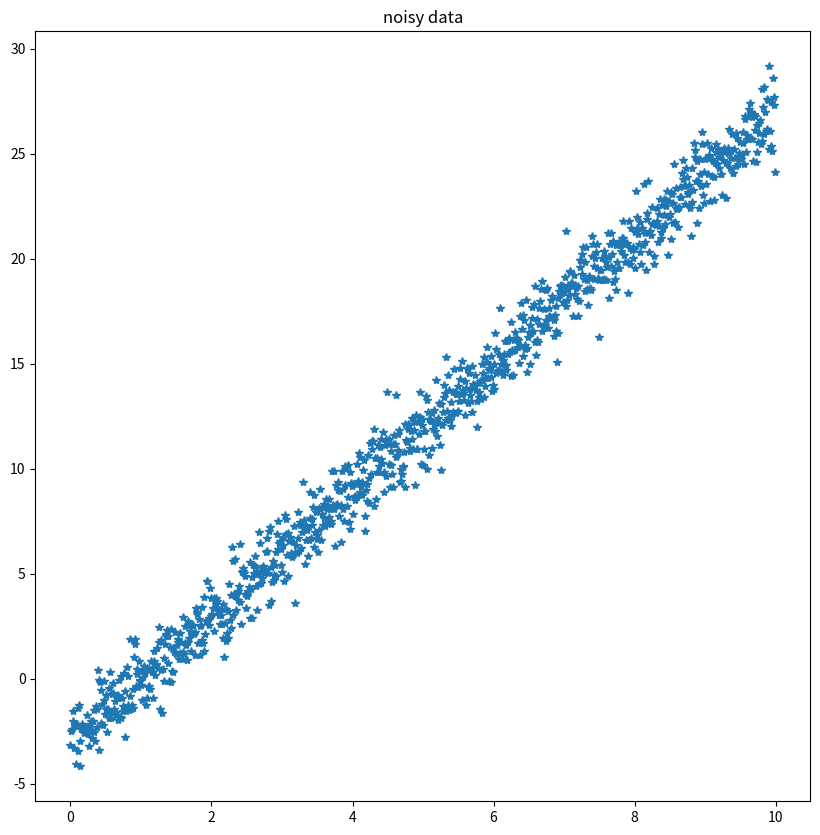
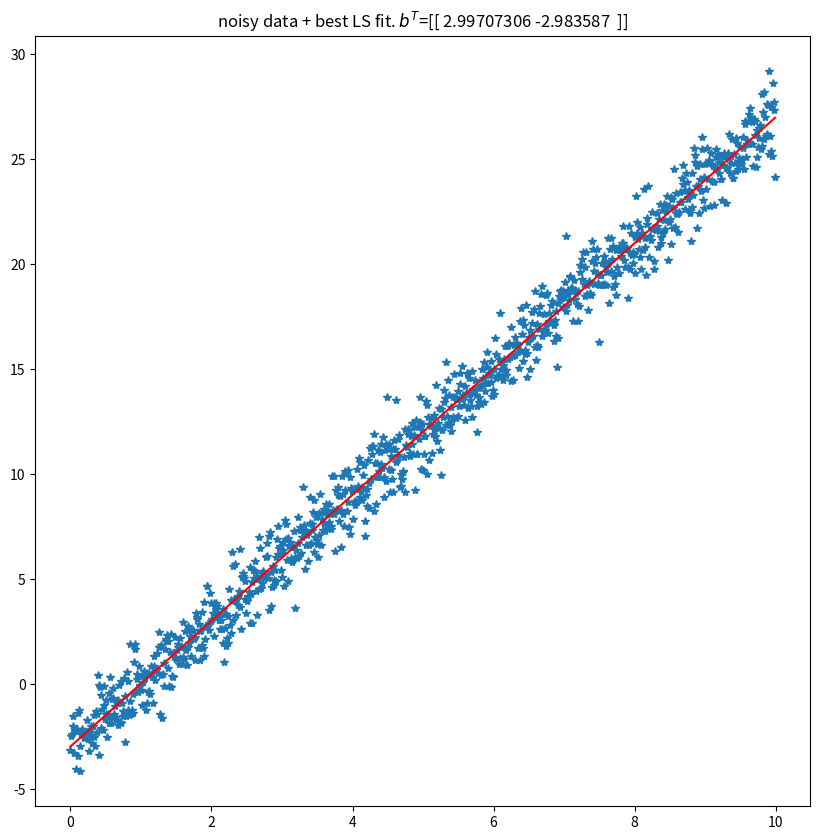
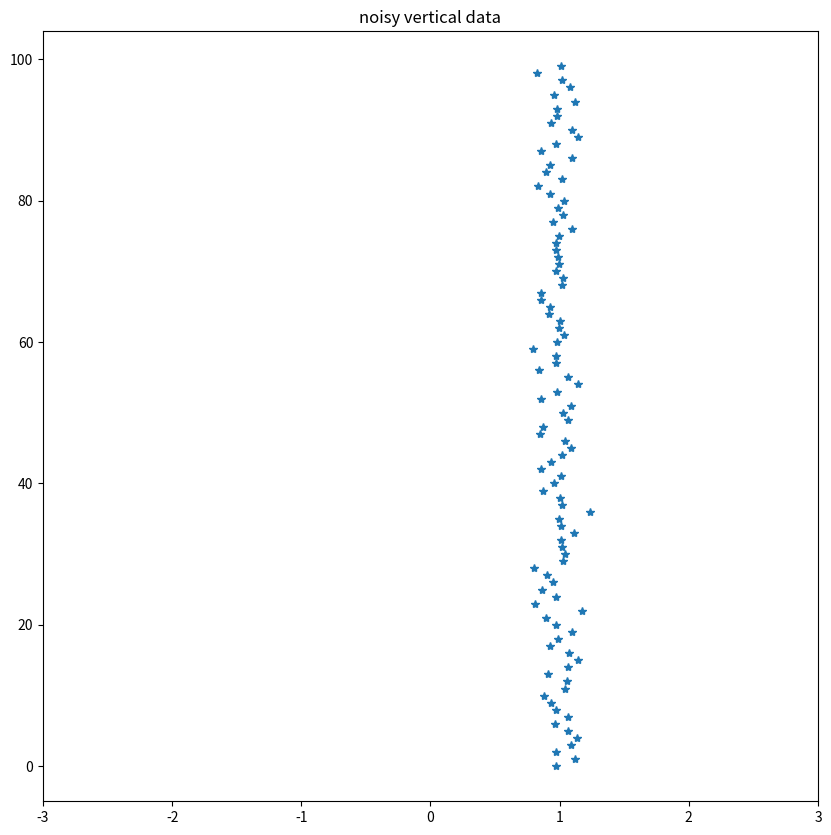
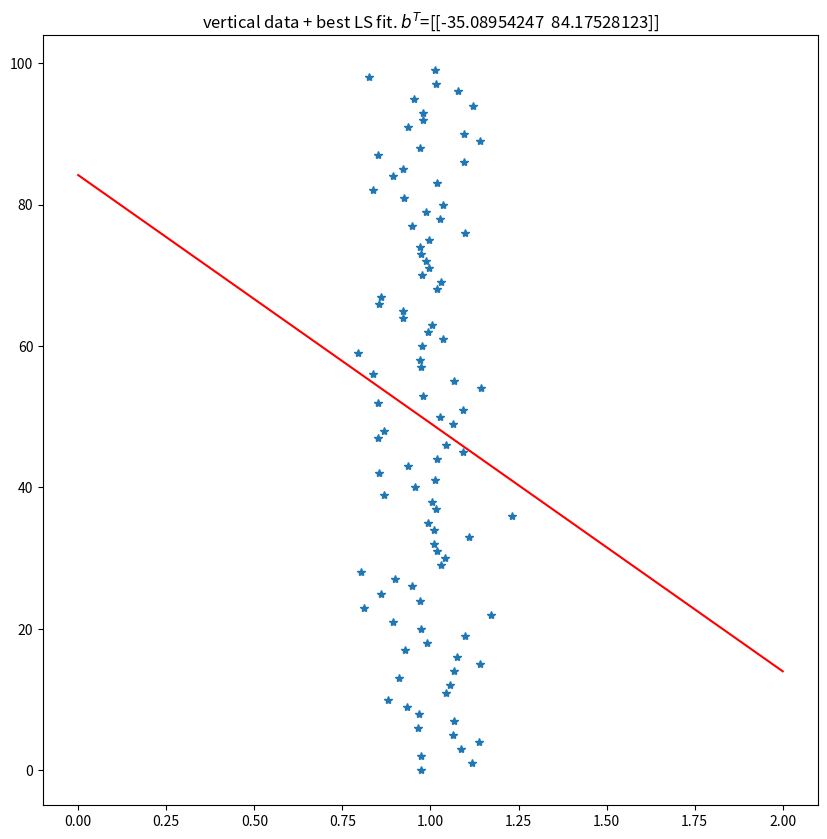
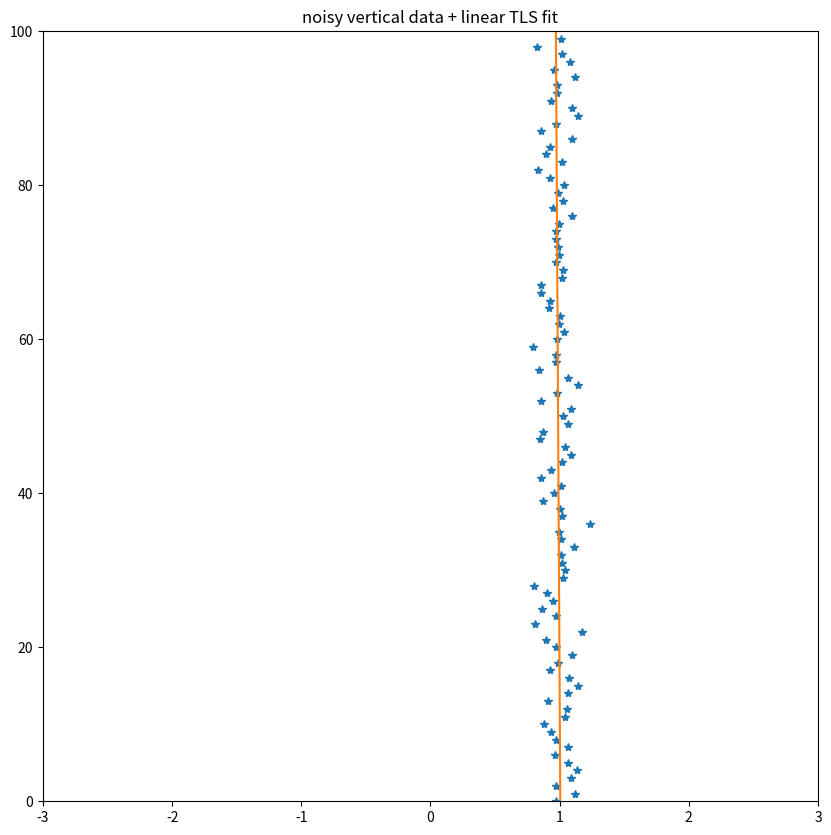
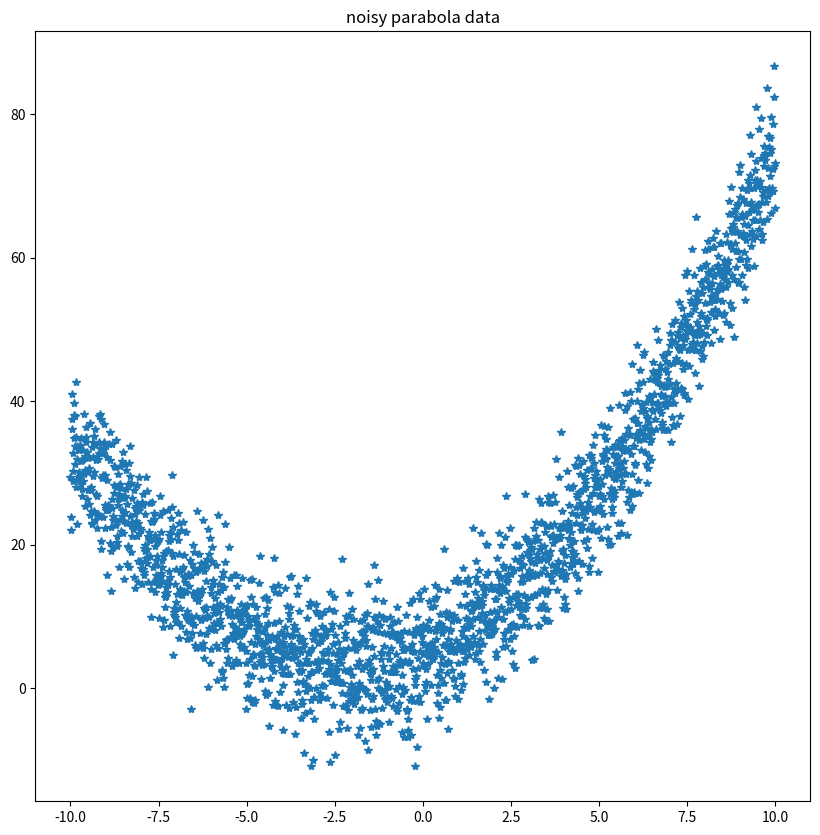
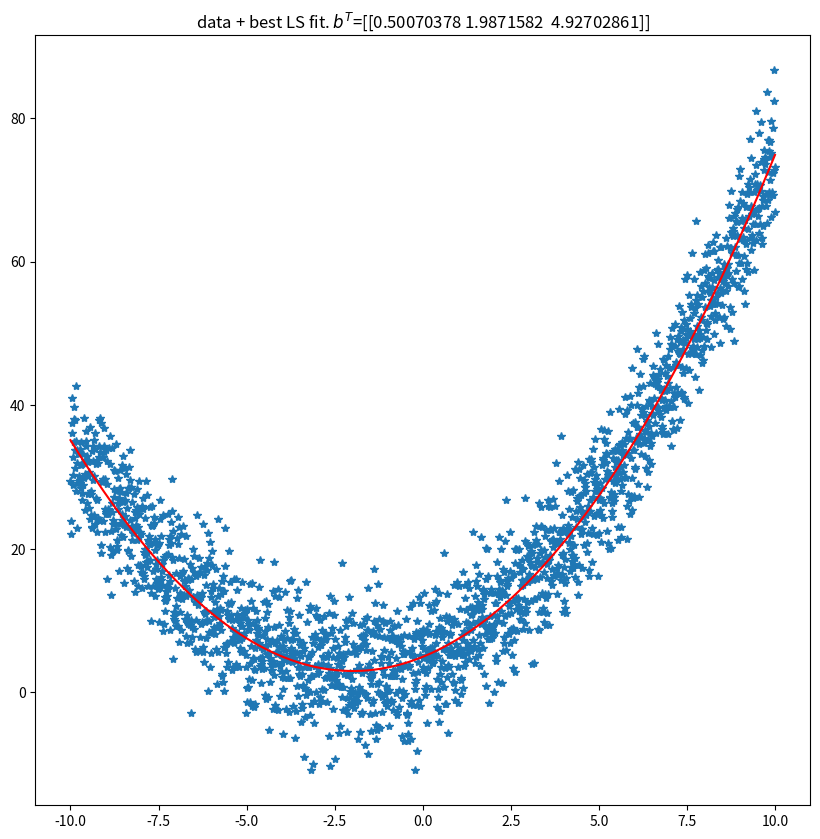
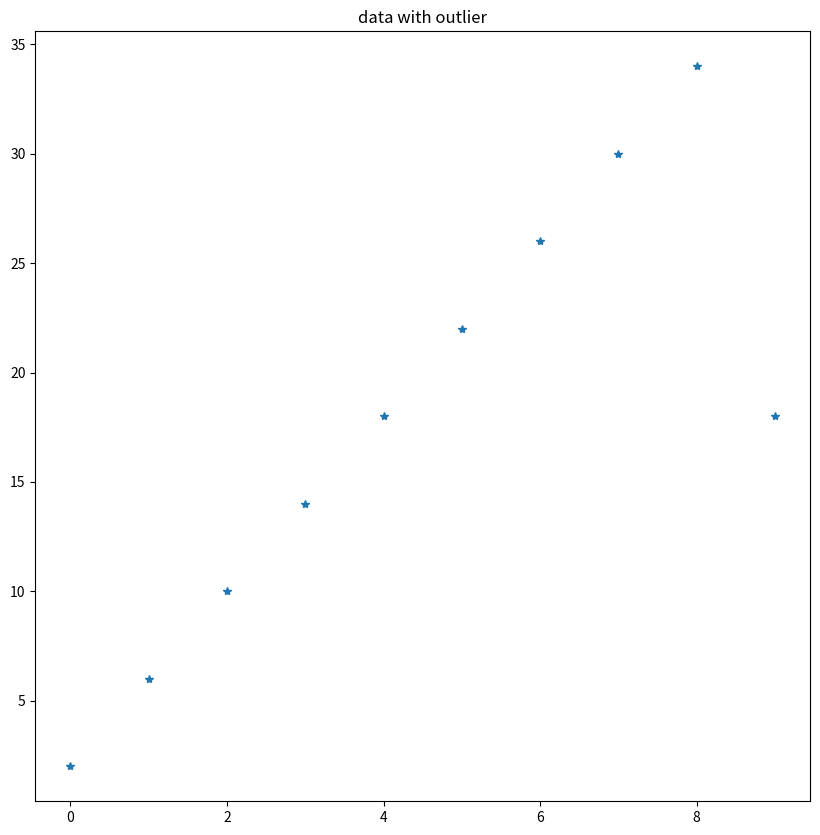
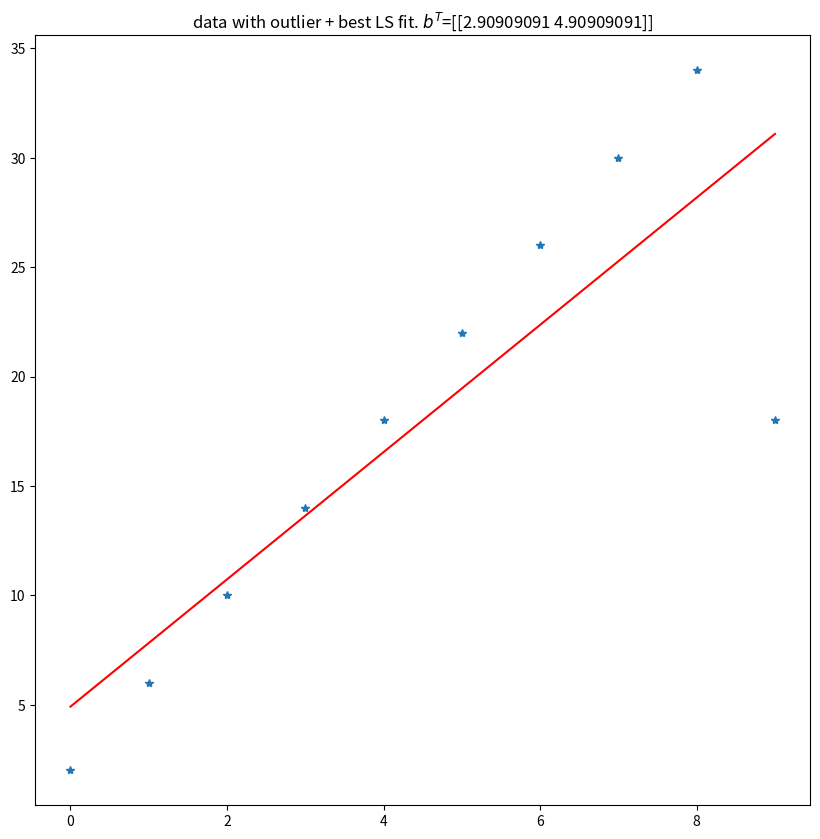
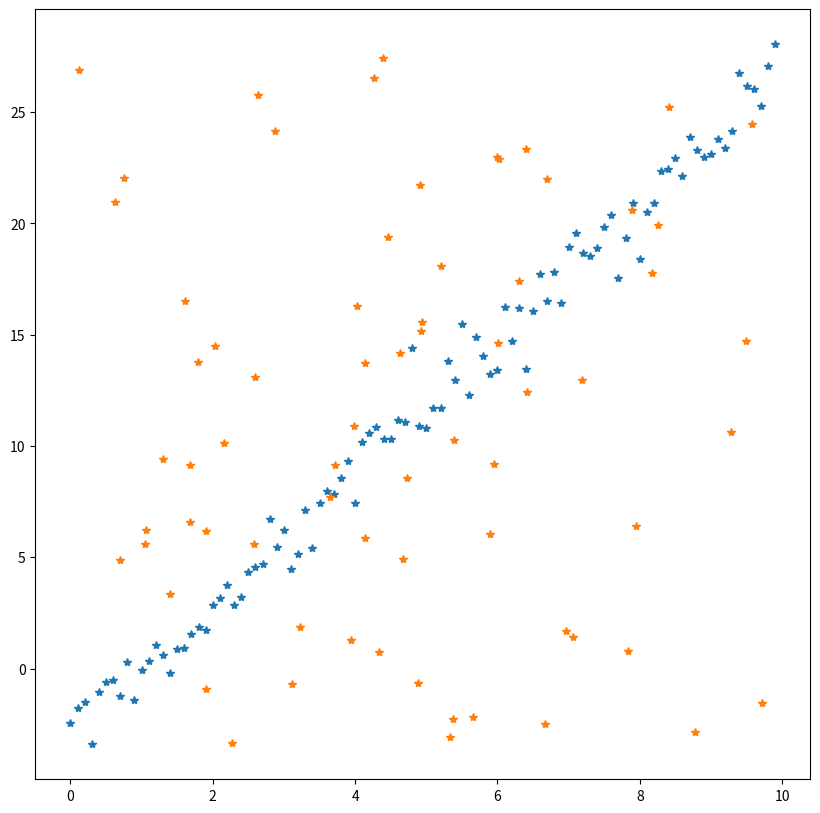
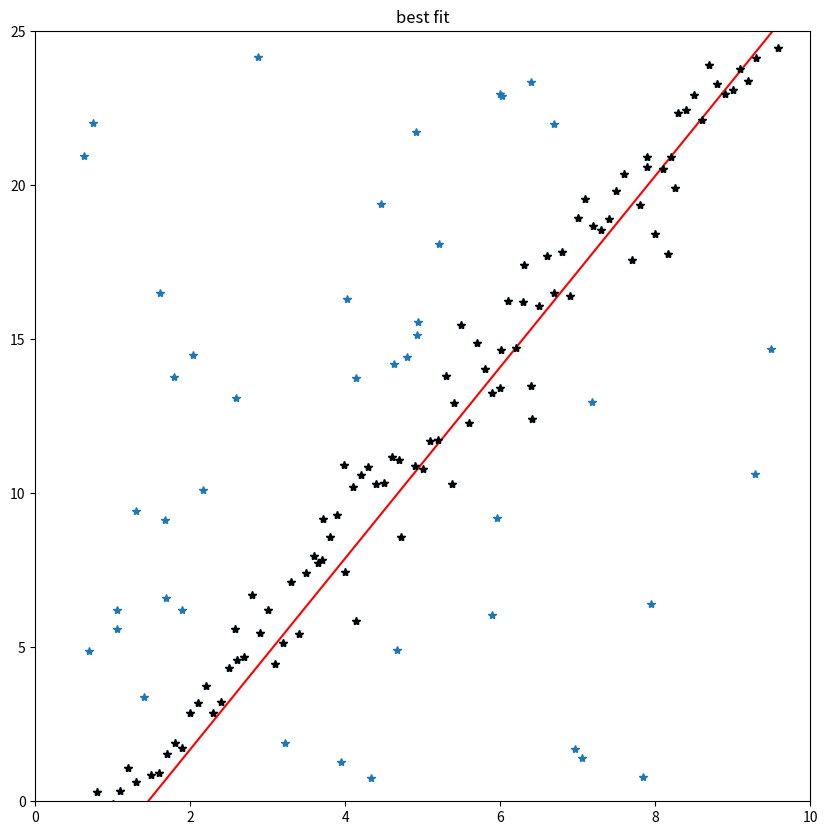

The script that saved these images, in order:
# %%
import numpy as np
import matplotlib.pyplot as plt
fig_size = (10,10)
# %%
x_max = 10
x_step = 0.01
x = np.arange(0, x_max, x_step)
y = 3*x-3

# add noise to data
std = 1
y = y+np.random.normal(scale=std, size=x.shape)

plt.figure(figsize=fig_size)
plt.plot(x, y, '*')
plt.title("noisy data")

# %%
# calc LS matrices
x_vec = x.reshape(-1, 1)
X = np.concatenate((x_vec, np.ones(x_vec.shape)), axis=1)
print(X.shape)
y_vec = y.reshape(-1, 1)

# %%
b = np.linalg.inv(X.T@X)@X.T@y_vec
print(b)

# plot fit results
plt.figure(figsize=fig_size)
plt.plot(x, y, '*')
# x_axis = np.arange(x_max+x_step)
plt.plot(x, b[0]*x+b[1], 'r')
plt.title("noisy data + best LS fit. $b^T$="+str(b.T))
# %%comparison to np.linalg.lstsq
b_np = np.linalg.lstsq(X, y_vec, rcond=None)[0]
mse = np.mean((b-b_np)**2)
print(mse)
# %% vertical dataset
data_sz = 100
x = np.ones(data_sz)
y = np.arange(data_sz)

# add noise to data
std = 0.1
x = x+np.random.normal(scale=std, size=x.shape)

plt.figure(figsize=fig_size)
plt.plot(x, y, '*')
axes = plt.gca()
axes.set_xlim([-3, 3])
plt.title("noisy vertical data")

# %%
# calc LS matrices
x_vec = x.reshape(-1, 1)
X = np.concatenate((x_vec, np.ones(x_vec.shape)), axis=1)
y_vec = y.reshape(-1, 1)

# %%
b = np.linalg.inv(X.T@X)@X.T@y_vec
print(b)

# plot fit results
plt.figure(figsize=fig_size)
plt.plot(x, y, '*')
x_axis = np.arange(3)
plt.plot(x_axis, b[0]*x_axis+b[1], 'r')
plt.title("vertical data + best LS fit. $b^T$="+str(b.T))


# %% TLS

X = np.concatenate((x.reshape(-1, 1)-np.mean(x),
                    y.reshape(-1, 1)-np.mean(y)), axis=1)


def linear_tls(X):
    w, v = np.linalg.eig(X.T@X)
    return v[:, np.argmin(w)]


tls_res = linear_tls(X)

a = tls_res[0]
b = tls_res[1]

c = -a*np.mean(x)-b*np.mean(y)
x_fit = np.array([x.min(), x.max()])
y_fit = -a/b*x_fit-c/b

plt.figure(figsize=fig_size)
plt.plot(x, y, '*')
plt.plot(x_fit, y_fit)
axes = plt.gca()
axes.set_xlim([-3, 3])
axes.set_ylim([0, 100])
plt.title("noisy vertical data + linear TLS fit")

# %% non linear LS
x_step = 0.01
x = np.arange(-10, 10+x_step, x_step)

y = 0.5*x**2+2*x+5

# add noise to data
std = 5
y = y+np.random.normal(scale=std, size=y.shape)

plt.figure(figsize=fig_size)
plt.plot(x, y, '*')
plt.title("noisy parabola data")
# %%
# calc LS matrices
x_vec = x.reshape(-1, 1)
X = np.concatenate((x_vec**2, x_vec, np.ones(x_vec.shape)), axis=1)
y_vec = y.reshape(-1, 1)

b = np.linalg.lstsq(X, y_vec, rcond=None)[0]
print(b)
# %%
plt.figure(figsize=fig_size)
plt.plot(x, y, '*')
plt.plot(x, b[0]*x**2+b[1]*x+b[2], 'r')
plt.title("data + best LS fit. $b^T$="+str(b.T))

# %% outliers
x_max = 10

x = np.arange(10)
y = 4*x+2

# let's change the last data point
y[-1] -= 20

plt.figure(figsize=fig_size)
plt.plot(x, y, '*')
plt.title("data with outlier")


# %%
# calc LS matrices
x_vec = x.reshape(-1, 1)
X = np.concatenate((x_vec, np.ones(x_vec.shape)), axis=1)
y_vec = y.reshape(-1, 1)

# %%
b = np.linalg.inv(X.T@X)@X.T@y_vec
print(b)

# plot fit results
plt.figure(figsize=fig_size)
plt.plot(x, y, '*')
x_axis = np.arange(x_max)
plt.plot(x_axis, b[0]*x_axis+b[1], 'r')
plt.title("data with outlier + best LS fit. $b^T$="+str(b.T))

#%% [markdown]
# ## RANSAC
# ### arrange data
# %% 

x = np.arange(0, 10, 0.1)
y = 3*x-3

# add noise to data
std = 1
y = y+np.random.normal(scale=std, size=x.shape)

# add random noise unrelated to noisy line
x_noise = np.random.uniform(x.min(), x.max(), size=70)
y_noise = np.random.uniform(y.min(), y.max(), size=70)

plt.figure(figsize=fig_size)
plt.plot(x, y, '*')
plt.plot(x_noise, y_noise, '*')

#%%
x = np.concatenate((x, x_noise))
y = np.concatenate((y, y_noise))

#%% [markdown]
# ### run naive RANSAC
#%%
# from matplotlib.backends.backend_agg import FigureCanvasAgg as FigureCanvas
# from matplotlib.figure import Figure

# fig = Figure(dpi=500)
# canvas = FigureCanvas(fig)

TH = 1
best_inliers = np.array([])
best_b = None

inliers_inds_list = []
for i in range(10):

    #====== choose 2 random inds
    rand_indices = np.random.choice(x.shape[0], size=2)

    #====== build LS data:
    x_vec = x[rand_indices].reshape(-1, 1)
    X = np.concatenate((x_vec, np.ones(x_vec.shape)), axis=1)
    y_vec = y[rand_indices].reshape(-1, 1)

    b = np.linalg.lstsq(X, y_vec, rcond=None)[0].flatten()

    #====== build fitted line
    line_p1 = np.array([x.min(), b[0]*x.min()+b[1]])
    line_p2 = np.array([x.max(), b[0]*x.max()+b[1]])
    inlier_ind = []
    
    #====== distance of fit line from each sample to determine inliers
    for j in range(x.shape[0]):
        p_j = np.array([x[j], y[j]])

        d_j = np.linalg.norm(np.cross(line_p2-line_p1, line_p1-p_j))/np.linalg.norm(line_p2-line_p1)
        if d_j <= TH:
            inlier_ind.append(j)

    inlier_ind = np.array(inlier_ind)
    inliers_inds_list.append(inlier_ind)

    #====== save best model
    if best_inliers.shape[0] < inlier_ind.shape[0]:
        best_inliers = inlier_ind
        best_b = b
    
    #====== plotting
    # ax = fig.gca()
    # ax.clear()
    # x_axis = np.arange(11)
    # ax.plot(x_axis, b[0]*x_axis+b[1], 'r')
    # ax.plot(x, y, '*')
    # ax.plot(x[inlier_ind], y[inlier_ind], '*k')
    # ax.set_xlim([0, 10])
    # ax.set_ylim([0, 25])
    # # save data for later 
    # canvas.draw()       # draw the canvas, cache the renderer
    # s, (width, height) = canvas.print_to_buffer()
    # X = np.frombuffer(s, np.uint8).reshape((height, width, 4))
    # ransac_process.append(X)



# plot best fit
plt.figure(figsize=fig_size)
ax = plt.gca()
x_axis = np.arange(11)
ax.plot(x_axis, best_b[0]*x_axis+best_b[1], 'r')
ax.plot(x, y, '*')
ax.plot(x[best_inliers], y[best_inliers], '*k')
ax.set_xlim([0, 10])
ax.set_ylim([0, 25])
plt.title("best fit")
plt.show()
# %% [markdown]
# ### let's see the process in depth
#%%
# import ipywidgets as widgets

# slider_out = widgets.IntSlider(
#     description='frame num',
#     value=0, # initial running value
#     min=0,
#     max=len(ransac_process)-1,
#     step=1,
#     continuous_update=False # False -> update only after user finished sliding
#     ) 

# def fig_update_func(frame_num):
#     plt.figure(figsize=fig_size) # figure MUST be defined inside update func
#     plt.imshow(ransac_process[frame_num])
#     plt.title("frame num "+str(frame_num))
#     plt.show()
    
# out = widgets.interactive_output(fig_update_func, {'frame_num': slider_out})

# widgets.HBox([slider_out, out])
